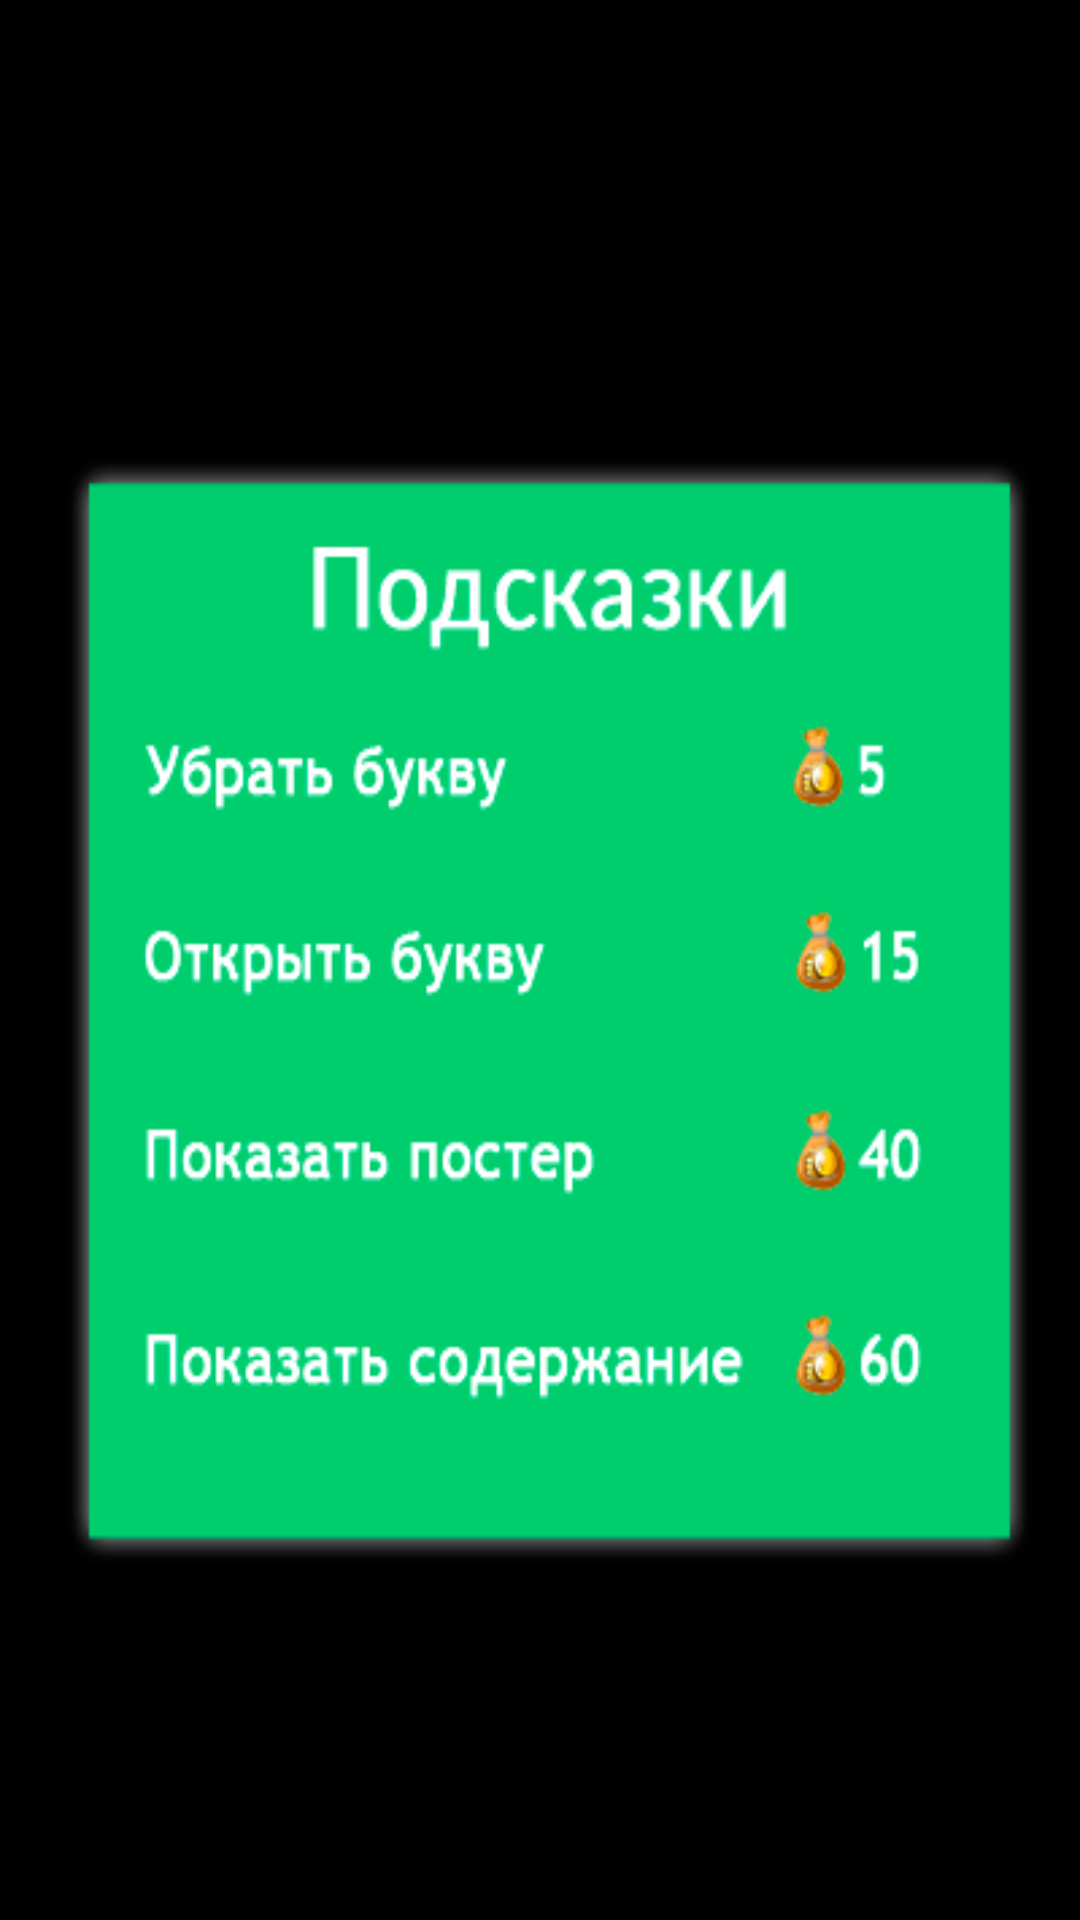

This screen was rendered from an Android layout file. Write that file and the resources it references.
<!-- AndroidManifest.xml: application theme android:Theme.Black.NoTitleBar.Fullscreen -->
<!-- res/layout/bonus.xml -->
<?xml version="1.0" encoding="utf-8"?>
<RelativeLayout xmlns:android="http://schemas.android.com/apk/res/android"
    android:layout_width="match_parent"
    android:layout_height="match_parent"
    android:background="@drawable/bonus" >

</RelativeLayout>
<!-- resources referenced by this layout -->
<resources>
  <!-- drawable bonus: png bitmap (drawable-nodpi, 21170 bytes) -->
</resources>
